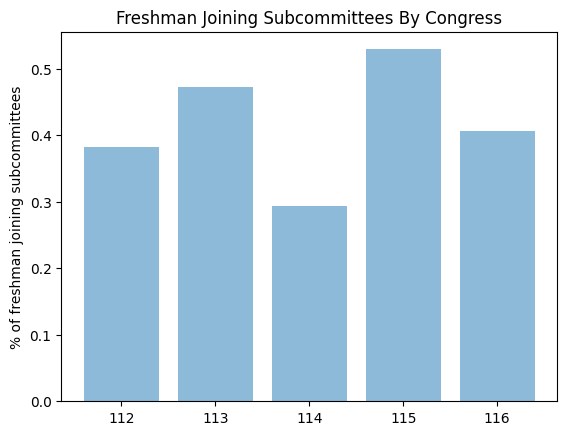

Here is the Python script that generated this plot:
matched = [[{'sector': 'C5120', 'amount': 10300, 'committee': 'Science, Space, and Technology'}, {'sector': 'D3000', 'amount': 8600, 'committee': 'Armed Services'}, {'sector': 'D2000', 'amount': 8250, 'committee': 'Science, Space, and Technology'}, {'sector': 'D2000', 'amount': 8250, 'committee': 'Armed Services'}], [{'sector': 'A1000', 'amount': 62392, 'committee': 'Agriculture'}, {'sector': 'B1500', 'amount': 19950, 'committee': 'Transportation and Infrastructure'}], [{'sector': 'B1500', 'amount': 16200, 'committee': 'Transportation and Infrastructure'}, {'sector': 'B1000', 'amount': 14850, 'committee': 'Transportation and Infrastructure'}], [{'sector': 'E1150', 'amount': 86978, 'committee': 'Natural Resources'}, {'sector': 'E1120', 'amount': 81000, 'committee': 'Natural Resources'}, {'sector': 'E1100', 'amount': 38550, 'committee': 'Natural Resources'}], [{'sector': 'E1120', 'amount': 59626, 'committee': 'Energy and Commerce'}], [{'sector': 'E1210', 'amount': 32250, 'committee': 'Energy and Commerce'}], [{'sector': 'A1000', 'amount': 46086, 'committee': 'Agriculture'}, {'sector': 'A3100', 'amount': 30800, 'committee': 'Agriculture'}], [{'sector': 'B1000', 'amount': 24279, 'committee': 'Transportation and Infrastructure'}], [{'sector': 'F4000', 'amount': 21050, 'committee': 'Financial Services'}, {'sector': 'F2100', 'amount': 15150, 'committee': 'Financial Services'}], [{'sector': 'E1210', 'amount': 17036, 'committee': 'Natural Resources'}, {'sector': 'E1240', 'amount': 9500, 'committee': 'Natural Resources'}], [{'sector': 'T2300', 'amount': 37850, 'committee': 'Transportation and Infrastructure'}, {'sector': 'T3100', 'amount': 24000, 'committee': 'Transportation and Infrastructure'}], [{'sector': 'E1210', 'amount': 49951, 'committee': 'Energy and Commerce'}], [{'sector': 'F7000', 'amount': 28133, 'committee': 'Financial Services'}, {'sector': 'F4100', 'amount': 20978, 'committee': 'Financial Services'}], [{'sector': 'F1100', 'amount': 63150, 'committee': 'Financial Services'}, {'sector': 'F3100', 'amount': 53550, 'committee': 'Financial Services'}, {'sector': 'F4000', 'amount': 47300, 'committee': 'Financial Services'}, {'sector': 'F2300', 'amount': 34150, 'committee': 'Financial Services'}], [{'sector': 'A3000', 'amount': 24700, 'committee': 'Agriculture'}, {'sector': 'E1100', 'amount': 20000, 'committee': 'Natural Resources'}], [{'sector': 'F2300', 'amount': 46500, 'committee': 'Financial Services'}, {'sector': 'F2700', 'amount': 38400, 'committee': 'Financial Services'}, {'sector': 'F2100', 'amount': 36500, 'committee': 'Financial Services'}], [{'sector': 'F4000', 'amount': 24750, 'committee': 'Financial Services'}], [{'sector': 'A1000', 'amount': 92140, 'committee': 'Agriculture'}, {'sector': 'A3000', 'amount': 5450, 'committee': 'Agriculture'}], [{'sector': 'C5110', 'amount': 42400, 'committee': 'Science, Space, and Technology'}], [{'sector': 'H5100', 'amount': 40607, 'committee': 'Education and the Workforce'}, {'sector': 'C5120', 'amount': 13850, 'committee': 'Science, Space, and Technology'}], [{'sector': 'C5200', 'amount': 23250, 'committee': 'Science, Space, and Technology'}], [{'sector': 'A4500', 'amount': 18485, 'committee': 'Agriculture'}, {'sector': 'A1000', 'amount': 15300, 'committee': 'Agriculture'}, {'sector': 'A3000', 'amount': 9750, 'committee': 'Agriculture'}], [{'sector': 'K1000', 'amount': 38930, 'committee': 'Judiciary'}, {'sector': 'K1100', 'amount': 10000, 'committee': 'Judiciary'}], [{'sector': 'A1000', 'amount': 17471, 'committee': 'Agriculture'}], [{'sector': 'H5100', 'amount': 17325, 'committee': 'Education and the Workforce'}], [{'sector': 'F4000', 'amount': 39600, 'committee': 'Financial Services'}], [{'sector': 'F2100', 'amount': 93700, 'committee': 'Financial Services'}, {'sector': 'F0000', 'amount': 30200, 'committee': 'Financial Services'}], [{'sector': 'E1100', 'amount': 34750, 'committee': 'Natural Resources'}, {'sector': 'B1500', 'amount': 30350, 'committee': 'Transportation and Infrastructure'}], [{'sector': 'A1000', 'amount': 28675, 'committee': 'Agriculture'}], [{'sector': 'K1000', 'amount': 106718, 'committee': 'Judiciary'}], [{'sector': 'E1150', 'amount': 69000, 'committee': 'Natural Resources'}, {'sector': 'E1100', 'amount': 63500, 'committee': 'Natural Resources'}, {'sector': 'E1120', 'amount': 27500, 'committee': 'Natural Resources'}], [{'sector': 'K1000', 'amount': 198475, 'committee': 'Judiciary'}, {'sector': 'K1200', 'amount': 25600, 'committee': 'Judiciary'}], [{'sector': 'F3100', 'amount': 18750, 'committee': 'Financial Services'}], [{'sector': 'B3400', 'amount': 45250, 'committee': 'Transportation and Infrastructure'}, {'sector': 'B1500', 'amount': 25950, 'committee': 'Transportation and Infrastructure'}, {'sector': 'T3100', 'amount': 24500, 'committee': 'Transportation and Infrastructure'}, {'sector': 'E1150', 'amount': 23500, 'committee': 'Natural Resources'}], [{'sector': 'B1500', 'amount': 9750, 'committee': 'Transportation and Infrastructure'}], [{'sector': 'B1500', 'amount': 71568, 'committee': 'Transportation and Infrastructure'}], [{'sector': 'T2300', 'amount': 142050, 'committee': 'Transportation and Infrastructure'}], [{'sector': 'C5120', 'amount': 5000, 'committee': 'Science, Space, and Technology'}], [{'sector': 'C5120', 'amount': 32655, 'committee': 'Science, Space, and Technology'}], [{'sector': 'H5100', 'amount': 21800, 'committee': 'Education and the Workforce'}], [{'sector': 'F2300', 'amount': 106800, 'committee': 'Financial Services'}, {'sector': 'F1100', 'amount': 57450, 'committee': 'Financial Services'}, {'sector': 'F2600', 'amount': 53500, 'committee': 'Financial Services'}, {'sector': 'F2100', 'amount': 39846, 'committee': 'Financial Services'}, {'sector': 'F4000', 'amount': 33488, 'committee': 'Financial Services'}], [{'sector': 'E1160', 'amount': 15850, 'committee': 'Natural Resources'}], [{'sector': 'C6000', 'amount': 10400, 'committee': 'Science, Space, and Technology'}], [{'sector': 'A1000', 'amount': 24964, 'committee': 'Agriculture'}], [{'sector': 'A1000', 'amount': 66750, 'committee': 'Agriculture'}], [{'sector': 'B4400', 'amount': 62729, 'committee': 'Transportation and Infrastructure'}, {'sector': 'B1000', 'amount': 45600, 'committee': 'Transportation and Infrastructure'}, {'sector': 'B1500', 'amount': 33700, 'committee': 'Transportation and Infrastructure'}, {'sector': 'E1150', 'amount': 28800, 'committee': 'Natural Resources'}], [{'sector': 'F2100', 'amount': 21100, 'committee': 'Financial Services'}], [{'sector': 'A1000', 'amount': 158249, 'committee': 'Agriculture'}, {'sector': 'A1300', 'amount': 17213, 'committee': 'Agriculture'}], [{'sector': 'B1500', 'amount': 18375, 'committee': 'Transportation and Infrastructure'}, {'sector': 'T2300', 'amount': 15675, 'committee': 'Transportation and Infrastructure'}], [{'sector': 'B1500', 'amount': 17000, 'committee': 'Transportation and Infrastructure'}], [{'sector': 'A1000', 'amount': 142350, 'committee': 'Agriculture'}, {'sector': 'A1400', 'amount': 33651, 'committee': 'Agriculture'}, {'sector': 'A2000', 'amount': 27900, 'committee': 'Agriculture'}, {'sector': 'A3000', 'amount': 15000, 'committee': 'Agriculture'}], [{'sector': 'E1240', 'amount': 34540, 'committee': 'Natural Resources'}, {'sector': 'E1210', 'amount': 30280, 'committee': 'Natural Resources'}], [{'sector': 'A3000', 'amount': 22450, 'committee': 'Agriculture'}], [{'sector': 'K1000', 'amount': 12450, 'committee': 'Judiciary'}], [{'sector': 'A1000', 'amount': 33650, 'committee': 'Agriculture'}, {'sector': 'A1400', 'amount': 26150, 'committee': 'Agriculture'}], [{'sector': 'H5100', 'amount': 18065, 'committee': 'Education and the Workforce'}], [{'sector': 'K1000', 'amount': 21550, 'committee': 'Judiciary'}], [{'sector': 'A1200', 'amount': 13300, 'committee': 'Agriculture'}], [{'sector': 'K1000', 'amount': 250, 'committee': 'Judiciary'}], [{'sector': 'F4000', 'amount': 39650, 'committee': 'Financial Services'}, {'sector': 'F4100', 'amount': 30505, 'committee': 'Financial Services'}, {'sector': 'F4200', 'amount': 19800, 'committee': 'Financial Services'}, {'sector': 'F2700', 'amount': 18900, 'committee': 'Financial Services'}], [{'sector': 'B1500', 'amount': 21100, 'committee': 'Transportation and Infrastructure'}], [{'sector': 'B1000', 'amount': 18450, 'committee': 'Transportation and Infrastructure'}], [{'sector': 'H5100', 'amount': 104997, 'committee': 'Education and the Workforce'}], [{'sector': 'F4600', 'amount': 8100, 'committee': 'Financial Services'}], [{'sector': 'A1000', 'amount': 37900, 'committee': 'Agriculture'}, {'sector': 'A3000', 'amount': 21700, 'committee': 'Agriculture'}], [{'sector': 'E1150', 'amount': 28300, 'committee': 'Natural Resources'}, {'sector': 'K1000', 'amount': 25235, 'committee': 'Judiciary'}], [{'sector': 'K1000', 'amount': 262915, 'committee': 'Judiciary'}, {'sector': 'K1200', 'amount': 67634, 'committee': 'Judiciary'}], [{'sector': 'F4000', 'amount': 15550, 'committee': 'Financial Services'}, {'sector': 'F7000', 'amount': 9100, 'committee': 'Financial Services'}], [{'sector': 'X5000', 'amount': 39850, 'committee': 'Armed Services'}], [{'sector': 'F2600', 'amount': 226900, 'committee': 'Financial Services'}, {'sector': 'F2100', 'amount': 146583, 'committee': 'Financial Services'}, {'sector': 'F4000', 'amount': 102320, 'committee': 'Financial Services'}, {'sector': 'F2700', 'amount': 101715, 'committee': 'Financial Services'}, {'sector': 'F2300', 'amount': 88400, 'committee': 'Financial Services'}], [{'sector': 'H5100', 'amount': 2750, 'committee': 'Education and the Workforce'}], [{'sector': 'B1500', 'amount': 50100, 'committee': 'Transportation and Infrastructure'}, {'sector': 'B1000', 'amount': 29100, 'committee': 'Transportation and Infrastructure'}], [{'sector': 'F3100', 'amount': 28550, 'committee': 'Financial Services'}, {'sector': 'F4000', 'amount': 26450, 'committee': 'Financial Services'}], [{'sector': 'F7000', 'amount': 5500, 'committee': 'Financial Services'}], [{'sector': 'A1000', 'amount': 70630, 'committee': 'Agriculture'}, {'sector': 'A3000', 'amount': 31815, 'committee': 'Agriculture'}], [{'sector': 'E1620', 'amount': 12400, 'committee': 'Natural Resources'}], [{'sector': 'K1000', 'amount': 83467, 'committee': 'Judiciary'}], [{'sector': 'E1120', 'amount': 40350, 'committee': 'Natural Resources'}], [{'sector': 'F4000', 'amount': 21250, 'committee': 'Financial Services'}], [{'sector': 'K1000', 'amount': 166684, 'committee': 'Judiciary'}, {'sector': 'K1200', 'amount': 35965, 'committee': 'Judiciary'}], [{'sector': 'H5100', 'amount': 257642, 'committee': 'Education and the Workforce'}], [{'sector': 'F2600', 'amount': 100487, 'committee': 'Financial Services'}], [{'sector': 'K1000', 'amount': 107055, 'committee': 'Judiciary'}, {'sector': 'K1200', 'amount': 30836, 'committee': 'Judiciary'}], [{'sector': 'B3000', 'amount': 9600, 'committee': 'Transportation and Infrastructure'}], [{'sector': 'K1000', 'amount': 16900, 'committee': 'Judiciary'}], [{'sector': 'K1000', 'amount': 204177, 'committee': 'Judiciary'}], [{'sector': 'H5100', 'amount': 221635, 'committee': 'Education and the Workforce'}], [{'sector': 'K1000', 'amount': 90092, 'committee': 'Judiciary'}, {'sector': 'H5100', 'amount': 69295, 'committee': 'Education and the Workforce'}], [{'sector': 'F3100', 'amount': 5500, 'committee': 'Financial Services'}, {'sector': 'F1000', 'amount': 1000, 'committee': 'Financial Services'}], [{'sector': 'F2100', 'amount': 85584, 'committee': 'Financial Services'}], [{'sector': 'F4100', 'amount': 13459, 'committee': 'Financial Services'}], [{'sector': 'F2100', 'amount': 90915, 'committee': 'Financial Services'}, {'sector': 'F4000', 'amount': 67101, 'committee': 'Financial Services'}], [{'sector': 'H5100', 'amount': 168653, 'committee': 'Education and the Workforce'}], [{'sector': 'A1000', 'amount': 13925, 'committee': 'Agriculture'}, {'sector': 'A2000', 'amount': 7900, 'committee': 'Agriculture'}], [{'sector': 'H5100', 'amount': 46883, 'committee': 'Education and the Workforce'}], [{'sector': 'F4000', 'amount': 36424, 'committee': 'Financial Services'}, {'sector': 'F4100', 'amount': 24644, 'committee': 'Financial Services'}], [{'sector': 'H5100', 'amount': 49255, 'committee': 'Education and the Workforce'}], [{'sector': 'H5100', 'amount': 109838, 'committee': 'Education and the Workforce'}], [{'sector': 'F4000', 'amount': 31650, 'committee': 'Financial Services'}], [{'sector': 'A1000', 'amount': 30854, 'committee': 'Agriculture'}], [{'sector': 'F4000', 'amount': 71654, 'committee': 'Financial Services'}, {'sector': 'F4200', 'amount': 69312, 'committee': 'Financial Services'}], [{'sector': 'H5100', 'amount': 14975, 'committee': 'Education and the Workforce'}], [{'sector': 'K1000', 'amount': 30050, 'committee': 'Judiciary'}], [{'sector': 'H5100', 'amount': 114984, 'committee': 'Education and the Workforce'}], [{'sector': 'F2500', 'amount': 22050, 'committee': 'Financial Services'}], [{'sector': 'F4000', 'amount': 53150, 'committee': 'Financial Services'}, {'sector': 'F2100', 'amount': 32550, 'committee': 'Financial Services'}, {'sector': 'F4100', 'amount': 32450, 'committee': 'Financial Services'}, {'sector': 'F2600', 'amount': 28650, 'committee': 'Financial Services'}], [{'sector': 'K1000', 'amount': 70497, 'committee': 'Judiciary'}], [{'sector': 'K1000', 'amount': 18250, 'committee': 'Judiciary'}], [{'sector': 'F4100', 'amount': 21400, 'committee': 'Financial Services'}, {'sector': 'F7000', 'amount': 11050, 'committee': 'Financial Services'}, {'sector': 'F3100', 'amount': 8400, 'committee': 'Financial Services'}], [{'sector': 'A3000', 'amount': 24200, 'committee': 'Agriculture'}], [{'sector': 'F1420', 'amount': 27000, 'committee': 'Financial Services'}, {'sector': 'F4000', 'amount': 13549, 'committee': 'Financial Services'}], [{'sector': 'F7000', 'amount': 50750, 'committee': 'Financial Services'}, {'sector': 'F4000', 'amount': 46800, 'committee': 'Financial Services'}, {'sector': 'F2100', 'amount': 24450, 'committee': 'Financial Services'}, {'sector': 'F4200', 'amount': 17500, 'committee': 'Financial Services'}], [{'sector': 'F4000', 'amount': 52000, 'committee': 'Financial Services'}, {'sector': 'F7000', 'amount': 22400, 'committee': 'Financial Services'}, {'sector': 'F4100', 'amount': 21050, 'committee': 'Financial Services'}], [{'sector': 'K1000', 'amount': 72421, 'committee': 'Judiciary'}], [{'sector': 'K1000', 'amount': 91301, 'committee': 'Judiciary'}, {'sector': 'K1200', 'amount': 14440, 'committee': 'Judiciary'}], [{'sector': 'F4000', 'amount': 93473, 'committee': 'Financial Services'}, {'sector': 'F4100', 'amount': 51222, 'committee': 'Financial Services'}], [{'sector': 'F4000', 'amount': 82180, 'committee': 'Financial Services'}, {'sector': 'F2600', 'amount': 35358, 'committee': 'Financial Services'}, {'sector': 'F2300', 'amount': 24950, 'committee': 'Financial Services'}], [{'sector': 'K1000', 'amount': 28129, 'committee': 'Judiciary'}], [{'sector': 'H5100', 'amount': 235982, 'committee': 'Education and the Workforce'}], [{'sector': 'F2600', 'amount': 69650, 'committee': 'Financial Services'}, {'sector': 'F4000', 'amount': 51875, 'committee': 'Financial Services'}, {'sector': 'F4100', 'amount': 31500, 'committee': 'Financial Services'}, {'sector': 'F2100', 'amount': 29900, 'committee': 'Financial Services'}], [{'sector': 'T2300', 'amount': 100700, 'committee': 'Transportation and Infrastructure'}], [{'sector': 'K1000', 'amount': 47587, 'committee': 'Judiciary'}], [{'sector': 'F7000', 'amount': 53900, 'committee': 'Financial Services'}], [{'sector': 'T3100', 'amount': 6750, 'committee': 'Transportation and Infrastructure'}, {'sector': 'C5000', 'amount': 6300, 'committee': 'Science, Space, and Technology'}, {'sector': 'B1000', 'amount': 5300, 'committee': 'Transportation and Infrastructure'}], [{'sector': 'F2100', 'amount': 69381, 'committee': 'Financial Services'}, {'sector': 'F2700', 'amount': 37399, 'committee': 'Financial Services'}, {'sector': 'F4000', 'amount': 28200, 'committee': 'Financial Services'}], [{'sector': 'E1150', 'amount': 117100, 'committee': 'Natural Resources'}, {'sector': 'T6100', 'amount': 54500, 'committee': 'Transportation and Infrastructure'}, {'sector': 'B3200', 'amount': 49700, 'committee': 'Transportation and Infrastructure'}, {'sector': 'T6200', 'amount': 36400, 'committee': 'Transportation and Infrastructure'}, {'sector': 'T6000', 'amount': 31800, 'committee': 'Transportation and Infrastructure'}, {'sector': 'B1500', 'amount': 30780, 'committee': 'Transportation and Infrastructure'}, {'sector': 'E1100', 'amount': 27000, 'committee': 'Natural Resources'}], [{'sector': 'K1000', 'amount': 112208, 'committee': 'Judiciary'}], [{'sector': 'J5200', 'amount': 92650, 'committee': 'Foreign Affairs'}], [{'sector': 'B1500', 'amount': 14000, 'committee': 'Transportation and Infrastructure'}], [{'sector': 'K1000', 'amount': 51566, 'committee': 'Judiciary'}], [{'sector': 'B1000', 'amount': 36100, 'committee': 'Transportation and Infrastructure'}], [{'sector': 'K1000', 'amount': 93314, 'committee': 'Judiciary'}], [{'sector': 'F4000', 'amount': 104700, 'committee': 'Financial Services'}, {'sector': 'F2100', 'amount': 46735, 'committee': 'Financial Services'}, {'sector': 'F5100', 'amount': 21600, 'committee': 'Financial Services'}], [{'sector': 'X5000', 'amount': 35272, 'committee': 'Armed Services'}], [{'sector': 'F4100', 'amount': 37100, 'committee': 'Financial Services'}, {'sector': 'F2100', 'amount': 22000, 'committee': 'Financial Services'}], [{'sector': 'A1000', 'amount': 28150, 'committee': 'Agriculture'}], [{'sector': 'A1000', 'amount': 333223, 'committee': 'Agriculture'}, {'sector': 'A1100', 'amount': 40400, 'committee': 'Agriculture'}], [{'sector': 'B1500', 'amount': 47050, 'committee': 'Transportation and Infrastructure'}], [{'sector': 'A1000', 'amount': 58200, 'committee': 'Agriculture'}], [{'sector': 'F4000', 'amount': 33750, 'committee': 'Financial Services'}, {'sector': 'F2600', 'amount': 29260, 'committee': 'Financial Services'}, {'sector': 'F2100', 'amount': 28278, 'committee': 'Financial Services'}], [{'sector': 'A2000', 'amount': 22000, 'committee': 'Agriculture'}], [{'sector': 'F4000', 'amount': 90600, 'committee': 'Financial Services'}, {'sector': 'F7000', 'amount': 67950, 'committee': 'Financial Services'}, {'sector': 'F4100', 'amount': 49250, 'committee': 'Financial Services'}], [{'sector': 'F2100', 'amount': 164700, 'committee': 'Financial Services'}, {'sector': 'F2600', 'amount': 100350, 'committee': 'Financial Services'}, {'sector': 'F2300', 'amount': 92650, 'committee': 'Financial Services'}], [{'sector': 'T2300', 'amount': 19200, 'committee': 'Transportation and Infrastructure'}], [{'sector': 'B3000', 'amount': 23386, 'committee': 'Transportation and Infrastructure'}, {'sector': 'B1500', 'amount': 20950, 'committee': 'Transportation and Infrastructure'}, {'sector': 'E3000', 'amount': 10400, 'committee': 'Natural Resources'}], [{'sector': 'E1100', 'amount': 71556, 'committee': 'Energy and Commerce'}, {'sector': 'E1160', 'amount': 68200, 'committee': 'Energy and Commerce'}, {'sector': 'E1120', 'amount': 65000, 'committee': 'Energy and Commerce'}, {'sector': 'E1150', 'amount': 46654, 'committee': 'Energy and Commerce'}], [{'sector': 'E1100', 'amount': 84100, 'committee': 'Natural Resources'}, {'sector': 'E1120', 'amount': 40650, 'committee': 'Natural Resources'}], [{'sector': 'B1000', 'amount': 13500, 'committee': 'Transportation and Infrastructure'}, {'sector': 'B1500', 'amount': 12950, 'committee': 'Transportation and Infrastructure'}], [{'sector': 'B1000', 'amount': 39550, 'committee': 'Transportation and Infrastructure'}], [{'sector': 'K1000', 'amount': 48950, 'committee': 'Judiciary'}], [{'sector': 'B1000', 'amount': 13350, 'committee': 'Transportation and Infrastructure'}], [{'sector': 'T2300', 'amount': 33300, 'committee': 'Transportation and Infrastructure'}, {'sector': 'B2000', 'amount': 24300, 'committee': 'Transportation and Infrastructure'}], [{'sector': 'K1000', 'amount': 140777, 'committee': 'Judiciary'}], [{'sector': 'B1500', 'amount': 25950, 'committee': 'Transportation and Infrastructure'}], [{'sector': 'A1000', 'amount': 57400, 'committee': 'Agriculture'}], [{'sector': 'F3100', 'amount': 20400, 'committee': 'Financial Services'}], [{'sector': 'K1000', 'amount': 30600, 'committee': 'Judiciary'}], [{'sector': 'F1400', 'amount': 118450, 'committee': 'Financial Services'}, {'sector': 'F2600', 'amount': 85750, 'committee': 'Financial Services'}, {'sector': 'F2100', 'amount': 78976, 'committee': 'Financial Services'}, {'sector': 'F2700', 'amount': 59500, 'committee': 'Financial Services'}, {'sector': 'F4000', 'amount': 45666, 'committee': 'Financial Services'}], [{'sector': 'F4000', 'amount': 24800, 'committee': 'Financial Services'}, {'sector': 'F3100', 'amount': 21975, 'committee': 'Financial Services'}], [{'sector': 'K1000', 'amount': 35350, 'committee': 'Judiciary'}, {'sector': 'T2310', 'amount': 29000, 'committee': 'Transportation and Infrastructure'}], [{'sector': 'B1500', 'amount': 54255, 'committee': 'Transportation and Infrastructure'}], [{'sector': 'F2100', 'amount': 38250, 'committee': 'Financial Services'}, {'sector': 'F2600', 'amount': 29250, 'committee': 'Financial Services'}, {'sector': 'F4000', 'amount': 26650, 'committee': 'Financial Services'}, {'sector': 'F2300', 'amount': 22800, 'committee': 'Financial Services'}, {'sector': 'F2700', 'amount': 18000, 'committee': 'Financial Services'}], [{'sector': 'K1000', 'amount': 18000, 'committee': 'Judiciary'}], [{'sector': 'K1000', 'amount': 202150, 'committee': 'Judiciary'}], [{'sector': 'E4100', 'amount': 8500, 'committee': 'Natural Resources'}], [{'sector': 'B4000', 'amount': 23604, 'committee': 'Transportation and Infrastructure'}], [{'sector': 'F2100', 'amount': 34720, 'committee': 'Financial Services'}, {'sector': 'F7000', 'amount': 27600, 'committee': 'Financial Services'}, {'sector': 'F4000', 'amount': 25665, 'committee': 'Financial Services'}, {'sector': 'F2600', 'amount': 23400, 'committee': 'Financial Services'}], [{'sector': 'T3100', 'amount': 16435, 'committee': 'Transportation and Infrastructure'}, {'sector': 'T2000', 'amount': 10800, 'committee': 'Transportation and Infrastructure'}, {'sector': 'B4200', 'amount': 10650, 'committee': 'Transportation and Infrastructure'}], [{'sector': 'F7000', 'amount': 30295, 'committee': 'Financial Services'}], [{'sector': 'B1500', 'amount': 44800, 'committee': 'Transportation and Infrastructure'}], [{'sector': 'F2600', 'amount': 11550, 'committee': 'Financial Services'}], [{'sector': 'K1000', 'amount': 27850, 'committee': 'Judiciary'}], [{'sector': 'K1000', 'amount': 35956, 'committee': 'Judiciary'}]]

# this array is the output from the array that collects all the committee instances from main_analysis.py

import matplotlib.pyplot as plt; plt.rcdefaults()
import numpy as np
import matplotlib.pyplot as plt
from textwrap import wrap


# instances = {}
# for m in matched:
#     for b in m:
#         cmte = b['committee']
#         for c in m:
#             if c['committee'] == cmte and c != b:
#                 m.remove(c)

# for m in matched:
#     for b in m:
#         if instances.get(b['committee']) == None:
#             instances[b['committee']] = 1
#         else:
#             instances[b['committee']] += 1
# instances = {k: v for k, v in sorted(instances.items(), key=lambda item: item[1])}
# plt.rcParams.update({'font.size': 5})

# objects = list(instances)
# objects = [ '\n'.join(wrap(l, 17)) for l in objects ]
# y_pos = np.arange(len(objects))
# x_values = list(instances.values())

# plt.barh(y_pos, x_values, align='center', alpha=0.5)
# plt.yticks(y_pos, objects)
# plt.xlabel('Instances')
# plt.title('Committees Joined')

# plt.show()

objects = [112, 113, 114, 115, 116]
#y_pos = np.arange(len(objects))
y_pos = (np.arange(5))
performance = [34/89,34/72,17/58,27/51,35/86] # number of subcommittee join instances over total freshman for that term

plt.bar(y_pos, performance, align='center', alpha=0.5)
plt.xticks(y_pos, objects)
plt.ylabel('% of freshman joining subcommittees')
plt.title('Freshman Joining Subcommittees By Congress')

plt.show()